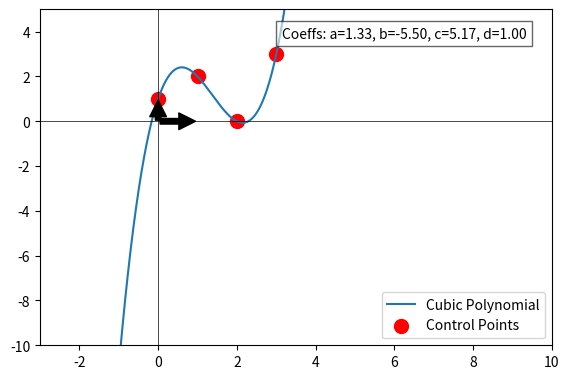

Write Python code to recreate this figure.
import numpy as np
import matplotlib.pyplot as plt
from matplotlib.widgets import Slider

# 初始四个点
x_points = np.array([0, 1, 2, 3], dtype=float)
y_points = np.array([1, 2, 0, 3], dtype=float)

# 创建三次插值多项式函数
def cubic_interpolation(x_vals, y_vals):
    return np.polyfit(x_vals, y_vals, 3)

# 更新曲线和多项式系数
def update_curve():
    # 重新计算三次插值多项式
    coeffs = cubic_interpolation(x_points, y_points)
    poly = np.poly1d(coeffs)

    # 绘制新的多项式曲线
    x_curve = np.linspace(min(x_points) - 1, max(x_points) + 1, 500)
    y_curve = poly(x_curve)

    line.set_xdata(x_curve)
    line.set_ydata(y_curve)

    # 更新拖动的点位置
    scatter.set_offsets(np.c_[x_points, y_points])

    # 更新右上角的系数显示
    text.set_text(f'Coeffs: a={coeffs[0]:.2f}, b={coeffs[1]:.2f}, c={coeffs[2]:.2f}, d={coeffs[3]:.2f}')

    c0="{:.3}".format(coeffs[0])
    c1="{:.3}".format(coeffs[1])
    c2="{:.3}".format(coeffs[2])
    c3="{:.3}".format(coeffs[3])
    print('[',c0,',',c1,',',c2,',',c3,']')

    # 更新图形
    fig.canvas.draw_idle()

# 拖动点时更新点的坐标
def on_click(event):
    if event.inaxes != ax:
        return
    # 获取点击位置最近的点索引
    distances = np.hypot(x_points - event.xdata, y_points - event.ydata)
    closest_point_idx = np.argmin(distances)

    # 如果按住并拖动，则更新点的坐标
    if event.button == 1 and event.inaxes == ax:
        def on_motion(event):
            if event.inaxes != ax:
                return
            x_points[closest_point_idx] = event.xdata
            y_points[closest_point_idx] = event.ydata
            update_curve()

        # 绑定鼠标移动事件来拖动点
        cid_motion = fig.canvas.mpl_connect('motion_notify_event', on_motion)

        # 当释放鼠标按钮时，停止拖动
        def on_release(event):
            fig.canvas.mpl_disconnect(cid_motion)
            fig.canvas.mpl_disconnect(cid_release)
            update_curve()

        cid_release = fig.canvas.mpl_connect('button_release_event', on_release)

# 创建图形和轴
fig, ax = plt.subplots()
plt.subplots_adjust(left=0.1, right=0.9, top=0.9, bottom=0.2)

# 绘制初始的多项式曲线
coeffs = cubic_interpolation(x_points, y_points)
poly = np.poly1d(coeffs)
x_curve = np.linspace(min(x_points) - 1, max(x_points) + 1, 500)
y_curve = poly(x_curve)
line, = ax.plot(x_curve, y_curve, label='Cubic Polynomial')

# 绘制初始点
scatter = ax.scatter(x_points, y_points, color='red', s=100, label='Control Points')

# 设置轴范围
ax.set_xlim([-3, 10])
ax.set_ylim([min(y_points) - 10, max(y_points) + 2])

# 标记 x 和 y 轴，并添加箭头
ax.axhline(0, color='black',linewidth=0.5)
ax.axvline(0, color='black',linewidth=0.5)
ax.annotate('', xy=(1, 0), xytext=(0, 0), arrowprops=dict(facecolor='black', shrink=0.05))
ax.annotate('', xy=(0, 1), xytext=(0, 0), arrowprops=dict(facecolor='black', shrink=0.05))

# 显示多项式的系数在右上角
text = ax.text(0.95, 0.95, f'Coeffs: a={coeffs[0]:.2f}, b={coeffs[1]:.2f}, c={coeffs[2]:.2f}, d={coeffs[3]:.2f}',
               transform=ax.transAxes, ha='right', va='top', fontsize=10, bbox=dict(facecolor='white', alpha=0.6))

# 鼠标点击事件
fig.canvas.mpl_connect('button_press_event', on_click)

plt.legend()
plt.show()
